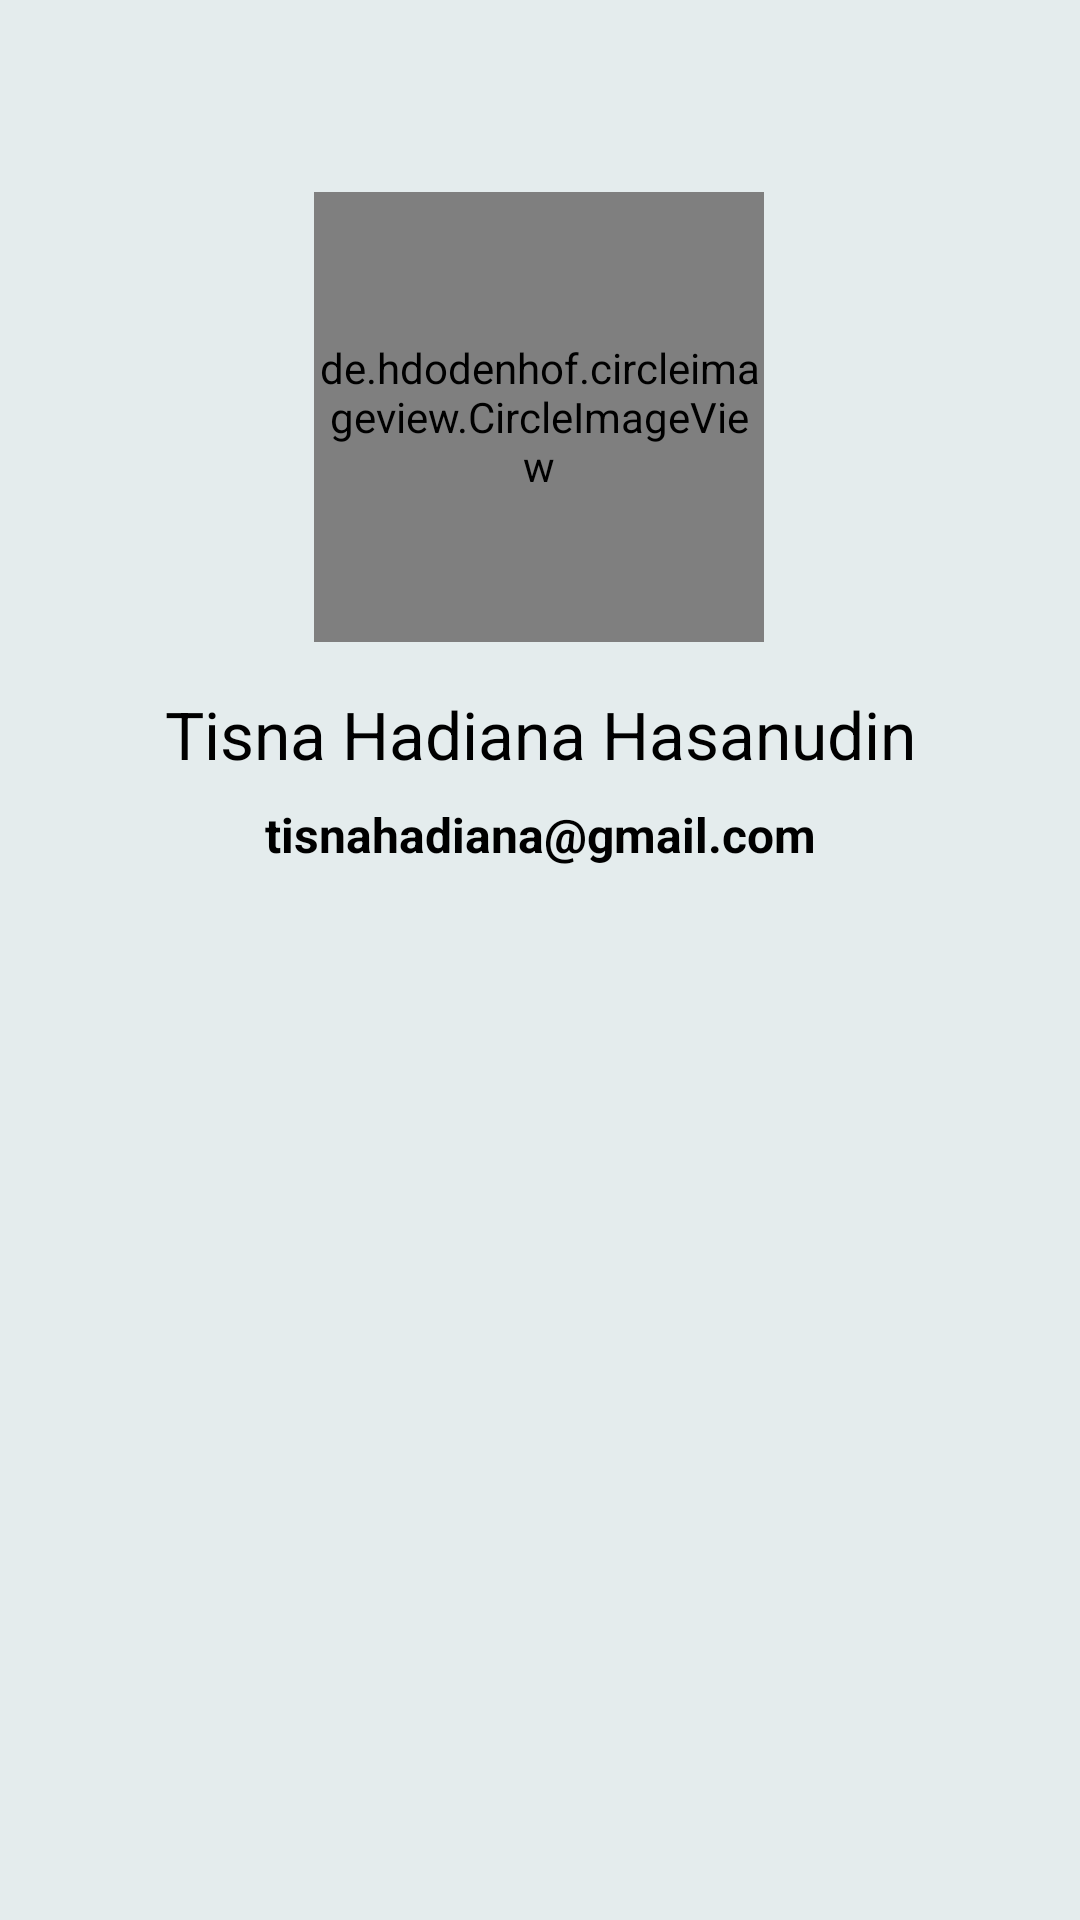

Android layout source for this screen:
<!-- AndroidManifest.xml: application theme Theme.MasakanPadangApp -->
<!-- res/layout/activity_about.xml -->
<?xml version="1.0" encoding="utf-8"?>
<androidx.constraintlayout.widget.ConstraintLayout xmlns:android="http://schemas.android.com/apk/res/android"
    xmlns:app="http://schemas.android.com/apk/res-auto"
    xmlns:tools="http://schemas.android.com/tools"
    android:layout_width="match_parent"
    android:layout_height="match_parent"
    android:background="#E4ECED"
    tools:context=".AboutActivity">

    <de.hdodenhof.circleimageview.CircleImageView
        android:id="@+id/profile_image"
        android:layout_width="150dp"
        android:layout_height="150dp"
        android:layout_marginTop="64dp"
        android:src="@drawable/profile"
        app:civ_border_color="#FF5722"
        app:civ_border_width="2dp"
        app:layout_constraintEnd_toEndOf="parent"
        app:layout_constraintHorizontal_bias="0.498"
        app:layout_constraintStart_toStartOf="parent"
        app:layout_constraintTop_toTopOf="parent" />

    <TextView
        android:id="@+id/textView"
        android:layout_width="wrap_content"
        android:layout_height="wrap_content"
        android:layout_marginTop="16dp"
        android:text="Tisna Hadiana Hasanudin"
        android:textAppearance="@style/TextAppearance.AppCompat.Large"
        android:textColor="@color/black"
        app:layout_constraintEnd_toEndOf="parent"
        app:layout_constraintStart_toStartOf="parent"
        app:layout_constraintTop_toBottomOf="@+id/profile_image" />

    <TextView
        android:id="@+id/textView2"
        android:layout_width="wrap_content"
        android:layout_height="wrap_content"
        android:layout_marginTop="8dp"
        android:text="tisnahadiana@gmail.com"
        android:textColor="@color/black"
        android:textSize="16sp"
        android:textStyle="bold"
        app:layout_constraintEnd_toEndOf="parent"
        app:layout_constraintStart_toStartOf="parent"
        app:layout_constraintTop_toBottomOf="@+id/textView" />


</androidx.constraintlayout.widget.ConstraintLayout>
<!-- resources referenced by this layout -->
<resources>
  <color name="black">#FF000000</color>
  <style name="Theme.MasakanPadangApp" parent="Theme.MaterialComponents.DayNight.DarkActionBar">
          
          <item name="colorPrimary">#F57C00</item>
          <item name="colorPrimaryVariant">@color/purple_700</item>
          <item name="colorOnPrimary">@color/white</item>
          
          <item name="colorSecondary">@color/teal_200</item>
          <item name="colorSecondaryVariant">@color/teal_700</item>
          <item name="colorOnSecondary">@color/black</item>
          
          <item name="android:statusBarColor">?attr/colorPrimaryVariant</item>
          
      </style>
  <color name="purple_700">#FF3700B3</color>
  <color name="white">#FFFFFFFF</color>
  <color name="teal_200">#FF03DAC5</color>
  <color name="teal_700">#FF018786</color>
</resources>
